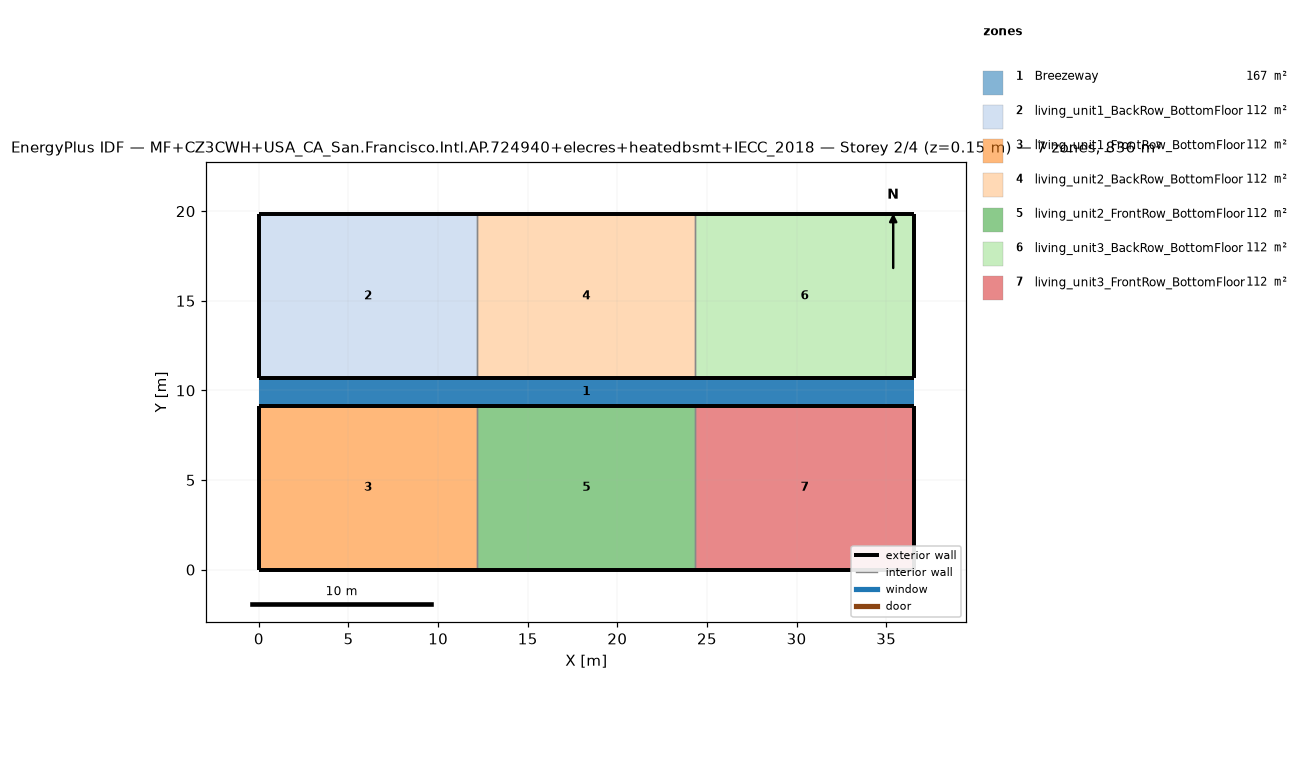
=== STOREY PLAN SPEC (per zone: floor XY polygon, exterior-wall plan segments, windows/doors) ===
zone 1: Breezeway  (167.0 m²)
  floor: (36.54, 9.16) (0.00, 9.16) (0.00, 10.68) (36.54, 10.68)
  floor: (36.54, 9.16) (0.00, 9.16) (0.00, 10.68) (36.54, 10.68)
  floor: (36.54, 9.16) (0.00, 9.16) (0.00, 10.68) (36.54, 10.68)
zone 2: living_unit1_BackRow_BottomFloor  (111.5 m²)
  floor: (12.18, 10.68) (0.00, 10.68) (0.00, 19.84) (12.18, 19.84)
  exterior wall: (0.00, 10.68) – (12.18, 10.68)  [12.2 m]
  exterior wall: (12.18, 19.84) – (0.00, 19.84)  [12.2 m]
  exterior wall: (0.00, 19.84) – (0.00, 10.68)  [9.2 m]
  interior walls: 1
zone 3: living_unit1_FrontRow_BottomFloor  (111.5 m²)
  floor: (12.18, 0.00) (0.00, 0.00) (0.00, 9.16) (12.18, 9.16)
  exterior wall: (0.00, 0.00) – (12.18, 0.00)  [12.2 m]
  exterior wall: (12.18, 9.16) – (0.00, 9.16)  [12.2 m]
  exterior wall: (0.00, 9.16) – (0.00, 0.00)  [9.2 m]
  interior walls: 1
zone 4: living_unit2_BackRow_BottomFloor  (111.5 m²)
  floor: (24.36, 10.68) (12.18, 10.68) (12.18, 19.84) (24.36, 19.84)
  exterior wall: (12.18, 10.68) – (24.36, 10.68)  [12.2 m]
  exterior wall: (24.36, 19.84) – (12.18, 19.84)  [12.2 m]
  interior walls: 2
zone 5: living_unit2_FrontRow_BottomFloor  (111.5 m²)
  floor: (24.36, 0.00) (12.18, 0.00) (12.18, 9.16) (24.36, 9.16)
  exterior wall: (12.18, 0.00) – (24.36, 0.00)  [12.2 m]
  exterior wall: (24.36, 9.16) – (12.18, 9.16)  [12.2 m]
  interior walls: 2
zone 6: living_unit3_BackRow_BottomFloor  (111.5 m²)
  floor: (36.54, 10.68) (24.36, 10.68) (24.36, 19.84) (36.54, 19.84)
  exterior wall: (24.36, 10.68) – (36.54, 10.68)  [12.2 m]
  exterior wall: (36.54, 10.68) – (36.54, 19.84)  [9.2 m]
  exterior wall: (36.54, 19.84) – (24.36, 19.84)  [12.2 m]
  interior walls: 1
zone 7: living_unit3_FrontRow_BottomFloor  (111.5 m²)
  floor: (36.54, 0.00) (24.36, 0.00) (24.36, 9.16) (36.54, 9.16)
  exterior wall: (24.36, 0.00) – (36.54, 0.00)  [12.2 m]
  exterior wall: (36.54, 0.00) – (36.54, 9.16)  [9.2 m]
  exterior wall: (36.54, 9.16) – (24.36, 9.16)  [12.2 m]
  interior walls: 1

=== DERIVED (storey summary) ===
Building: MF+CZ3CWH+USA_CA_San.Francisco.Intl.AP.724940+elecres+heatedbsmt+IECC_2018
Storey: 2 of 4  (floor level z = 0.15 m)
Storey gross floor area: 836.2 m²
Zones on this storey: 7
  - Breezeway: floor 167.0 m²
  - living_unit1_BackRow_BottomFloor: floor 111.5 m²; exterior wall 33.5 m (86.9 m²); WWR 0.0%
  - living_unit1_FrontRow_BottomFloor: floor 111.5 m²; exterior wall 33.5 m (86.9 m²); WWR 0.0%
  - living_unit2_BackRow_BottomFloor: floor 111.5 m²; exterior wall 24.4 m (63.1 m²); WWR 0.0%
  - living_unit2_FrontRow_BottomFloor: floor 111.5 m²; exterior wall 24.4 m (63.1 m²); WWR 0.0%
  - living_unit3_BackRow_BottomFloor: floor 111.5 m²; exterior wall 33.5 m (86.9 m²); WWR 0.0%
  - living_unit3_FrontRow_BottomFloor: floor 111.5 m²; exterior wall 33.5 m (86.9 m²); WWR 0.0%
Zone adjacency (shared interzone walls):
  - living_unit1_BackRow_BottomFloor ↔ living_unit2_BackRow_BottomFloor
  - living_unit1_FrontRow_BottomFloor ↔ living_unit2_FrontRow_BottomFloor
  - living_unit2_BackRow_BottomFloor ↔ living_unit3_BackRow_BottomFloor
  - living_unit2_FrontRow_BottomFloor ↔ living_unit3_FrontRow_BottomFloor